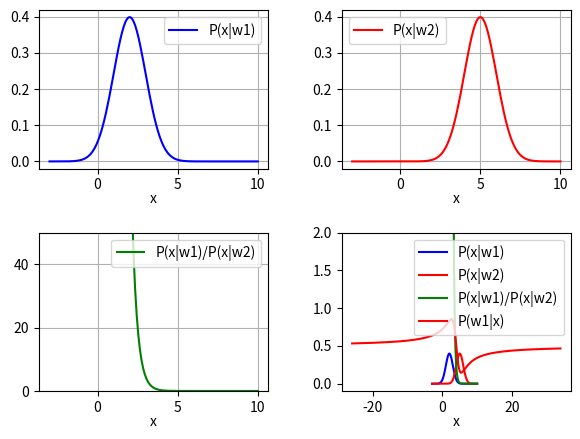

Python code for this plot:
import numpy as np
import matplotlib.pyplot as plt

def plot(xvals, yvals, functionName, colour, no):
    plt.subplot(2, 2, no)
    plt.plot(xvals, yvals, color = colour, label = functionName)
    return

def plotGaussian(xvals, mean, variance, functionName, colour, no):
    yvals = np.e**(-0.5*(xvals-mean)**2/variance)/(variance*2*np.pi)**0.5
    plot(xvals, yvals, functionName, colour, no)
    plot(xvals, yvals, functionName, colour, 4)
    return yvals

def plotLikelihood(xvals, Pxw1, Pxw2, functionName, colour, no):
    yvals = Pxw1/Pxw2
    plot(xvals, yvals, functionName, colour, no)
    plt.ylim(-0.1, 50.0)
    plot(xvals, yvals, functionName, colour, 4)
    plt.ylim(-0.1, 2.0)
    return

def main1():
    figure = plt.subplots(2,2)[0]
    figure.tight_layout(pad = 2.5)

    x = np.linspace(-3, 10, 130)
    Pxw1 = plotGaussian(x, 2, 1, "P(x|w1)", "blue", 1)
    Pxw2 = plotGaussian(x, 5, 1, "P(x|w2)", "red", 2)
    plotLikelihood(x, Pxw1, Pxw2, "P(x|w1)/P(x|w2)", "green", 3)
    for i in range(4):
        plt.subplot(2, 2, i+1)
        plt.xlabel("x", labelpad = 0)
        plt.grid()
        plt.legend()
    plt.show()
    return

def main3():
    x = np.linspace(-26, 34, 600)
    a1 = 3
    a2 = 5
    b = 1
    Pxw1 = (1/(np.pi*b))*(1/(1+((x-a1)/b)**2))
    Pxw2 = (1/(np.pi*b))*(1/(1+((x-a2)/b)**2))
    Pw1 = 0.5
    Pw2 = 0.5
    Px = Pxw1*Pw1 + Pxw2*Pw2
    Pw1x = (Pxw1*Pw1)/Px
    plt.plot(x, Pw1x, color = "red", label = "P(w1|x)")
    plt.xlabel("x")
    plt.grid()
    plt.legend()
    plt.show()
    return

if __name__ == "__main__":
    main1() #For question 1
    main3() #For question 3
